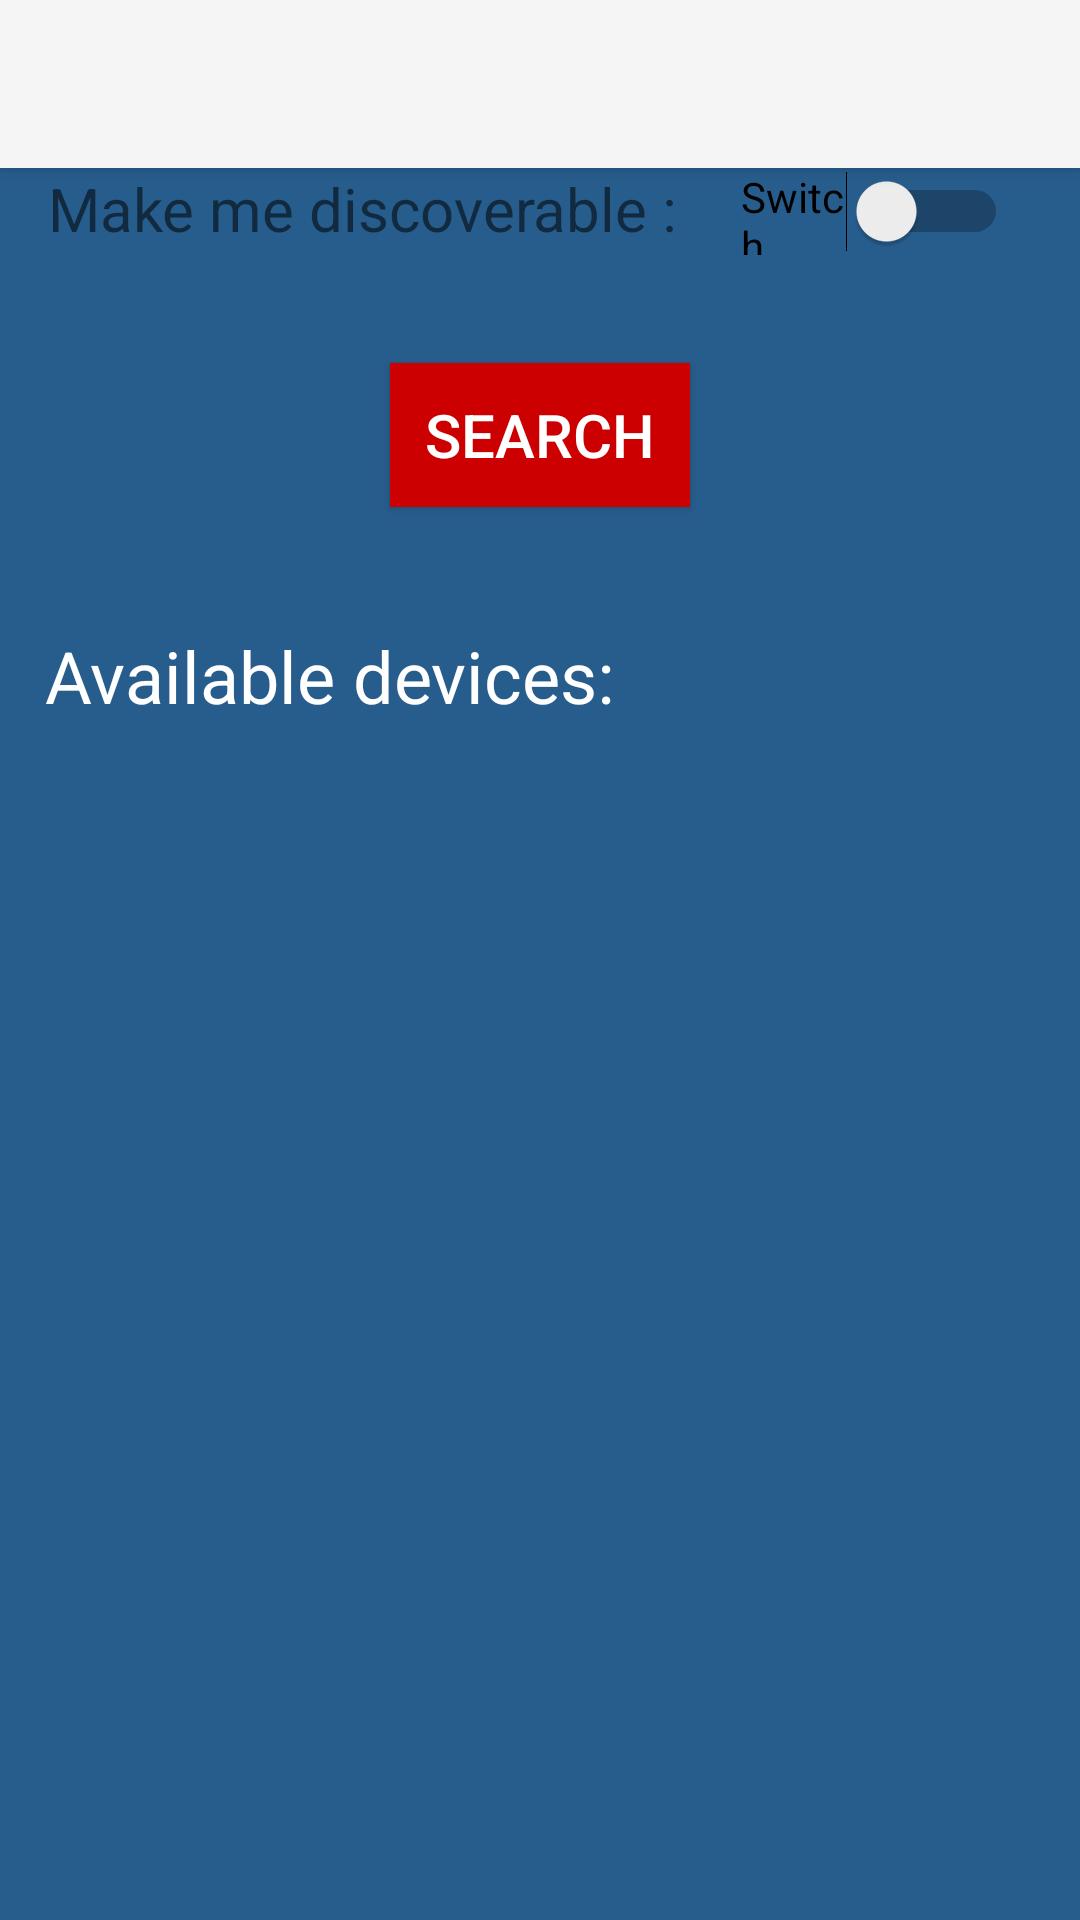

Here is an Android app screen rendered from its layout file. Give the layout XML and the strings, colors and styles it references.
<!-- AndroidManifest.xml: application theme Theme.AppCompat.Light.NoActionBar -->
<!-- res/layout/activity_main.xml -->
<?xml version="1.0" encoding="utf-8"?>
<LinearLayout xmlns:android="http://schemas.android.com/apk/res/android"
    xmlns:tools="http://schemas.android.com/tools"
    xmlns:app="http://schemas.android.com/apk/res-auto"
    android:id="@+id/activity_main"
    android:layout_width="match_parent"
    android:layout_height="match_parent"
    tools:context="com.example.omer.chat42.MainActivity"
    android:orientation="vertical"
    android:background="@color/colorPrimaryDark">

    <android.support.v7.widget.Toolbar
        android:id="@+id/my_toolbar"
        android:layout_width="match_parent"
        android:layout_height="wrap_content"
        android:background="?attr/colorPrimary"
        android:elevation="4dp"
        android:theme="@style/ThemeOverlay.AppCompat.ActionBar"
        app:popupTheme="@style/ThemeOverlay.AppCompat.Light"/>

    <include
        android:id="@+id/layout_discoverable"
        layout="@layout/discoverable"
        android:layout_height="wrap_content"
        android:layout_width="match_parent"
        />
    <include
        android:id="@+id/layout_search"
        layout="@layout/search"
        android:layout_height="wrap_content"
        android:layout_width="match_parent" />


</LinearLayout>
<!-- res/layout/discoverable.xml (included above) -->
<?xml version="1.0" encoding="utf-8"?>
<android.support.constraint.ConstraintLayout xmlns:android="http://schemas.android.com/apk/res/android"
    xmlns:app="http://schemas.android.com/apk/res-auto"
    xmlns:tools="http://schemas.android.com/tools"
    android:orientation="vertical"
    android:layout_width="match_parent"
    android:layout_height="match_parent"
    android:id="@+id/discoverable">

    <TextView
        android:text="Make me discoverable : "
        android:layout_width="wrap_content"
        android:layout_height="wrap_content"
        android:id="@+id/textView_discoverable"
        app:layout_constraintTop_toTopOf="parent"
        android:textSize="20sp"
        android:layout_marginStart="16dp"
        app:layout_constraintLeft_toLeftOf="parent" />

    <Switch
        android:text="Switch"
        android:layout_width="89dp"
        android:layout_height="29dp"
        android:id="@+id/switch_discoverable"
        app:layout_constraintLeft_toRightOf="@+id/textView_discoverable"
        android:layout_marginStart="8dp"
        app:layout_constraintTop_toTopOf="parent"
        android:layout_marginEnd="16dp"
        app:layout_constraintRight_toRightOf="parent" />
</android.support.constraint.ConstraintLayout>
<!-- res/layout/search.xml (included above) -->
<?xml version="1.0" encoding="utf-8"?>
<android.support.constraint.ConstraintLayout xmlns:android="http://schemas.android.com/apk/res/android"
    xmlns:app="http://schemas.android.com/apk/res-auto"
    xmlns:tools="http://schemas.android.com/tools"
    android:orientation="vertical"
    android:layout_width="match_parent"
    android:layout_height="match_parent"
    android:paddingTop="20dp">

    <Button
        android:text="search"
        android:layout_width="100dp"
        android:layout_height="wrap_content"
        android:id="@+id/button_search"
        app:layout_constraintRight_toRightOf="parent"
        app:layout_constraintLeft_toLeftOf="parent"
        android:layout_marginTop="16dp"
        app:layout_constraintTop_toTopOf="parent"
        android:textSize="20dp"
        android:textColor="@android:color/background_light"
        android:background="@android:color/holo_red_dark"/>

    <TextView
        android:text="Available devices:"
        android:layout_width="330dp"
        android:layout_height="28dp"
        android:id="@+id/textView_available_users"
        android:layout_marginStart="16dp"
        app:layout_constraintLeft_toLeftOf="parent"
        android:layout_marginEnd="16dp"
        app:layout_constraintRight_toRightOf="parent"
        android:layout_marginTop="40dp"
        app:layout_constraintTop_toBottomOf="@+id/button_search"
        android:textSize="24dp"

        android:textColor="@android:color/background_light" />


    <ListView
        android:id="@+id/listview_available_devices"
        android:layout_width="350dp"
        app:layout_constraintRight_toRightOf="parent"
        android:layout_marginTop="16dp"
        app:layout_constraintTop_toBottomOf="@+id/textView_available_users"
        app:layout_constraintLeft_toLeftOf="parent"
        android:layout_marginStart="16dp"
        android:layout_marginEnd="16dp"
        android:layout_height="250dp"
        android:textSize="24dp"
        android:textColor="@android:color/background_light"
        app:layout_constraintHorizontal_bias="0.47" />
</android.support.constraint.ConstraintLayout>
<!-- resources referenced by this layout -->
<resources>
  <color name="colorPrimaryDark">#275d8d</color>
</resources>
